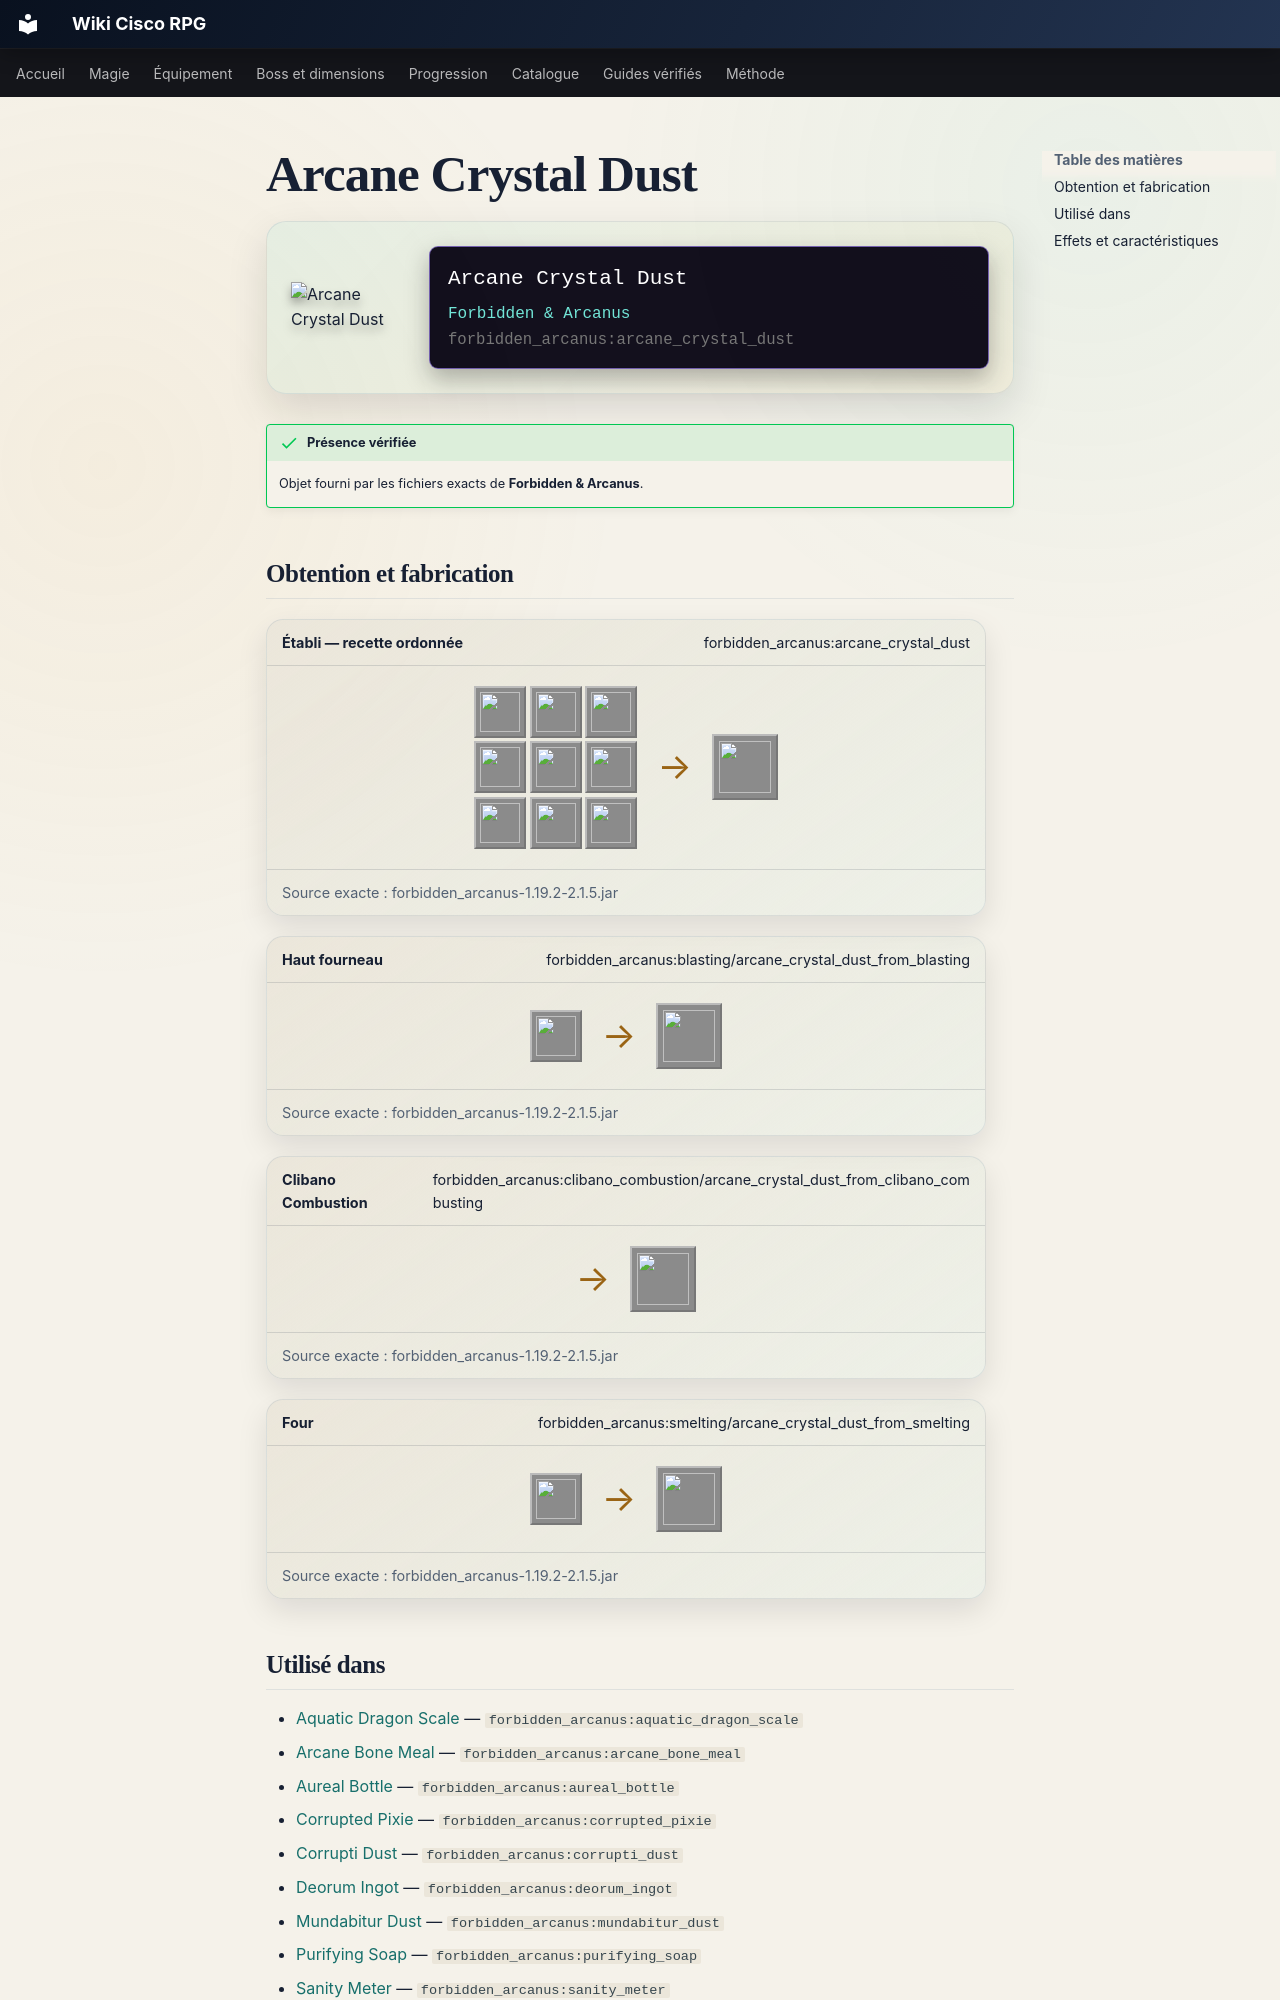

repository: Kloups-Dev/wiki-cisco-rpg · page: catalogue/objets/forbidden_arcanus/arcane_crystal_dust/index.html · generator: mkdocs

# Arcane Crystal Dust

<div class="mc-item-showcase">
<img class="mc-item-icon" src="../../../../assets/generated/items/forbidden_arcanus/arcane_crystal_dust.png" alt="Arcane Crystal Dust">
<div class="mc-tooltip-card">
<div class="mc-tooltip-card__name">Arcane Crystal Dust</div>
<div class="mc-tooltip-card__mod">Forbidden &amp; Arcanus</div>
<div class="mc-tooltip-card__id">forbidden_arcanus:arcane_crystal_dust</div>
</div>
</div>

!!! success "Présence vérifiée"
    Objet fourni par les fichiers exacts de **Forbidden & Arcanus**.

## Obtention et fabrication

<div class="jei-recipe"><div class="jei-recipe__head"><strong>Établi — recette ordonnée</strong><span>forbidden_arcanus:arcane_crystal_dust</span></div><div class="jei-recipe__body"><div class="jei-grid"><a class="jei-slot" href="../../../../catalogue/objets/forbidden_arcanus/arcane_crystal_dust_speck/" title="Arcane Crystal Dust Speck (forbidden_arcanus:arcane_crystal_dust_speck)"><img src="../../../../assets/generated/items/forbidden_arcanus/arcane_crystal_dust_speck.png" alt="" loading="lazy"></a><a class="jei-slot" href="../../../../catalogue/objets/forbidden_arcanus/arcane_crystal_dust_speck/" title="Arcane Crystal Dust Speck (forbidden_arcanus:arcane_crystal_dust_speck)"><img src="../../../../assets/generated/items/forbidden_arcanus/arcane_crystal_dust_speck.png" alt="" loading="lazy"></a><a class="jei-slot" href="../../../../catalogue/objets/forbidden_arcanus/arcane_crystal_dust_speck/" title="Arcane Crystal Dust Speck (forbidden_arcanus:arcane_crystal_dust_speck)"><img src="../../../../assets/generated/items/forbidden_arcanus/arcane_crystal_dust_speck.png" alt="" loading="lazy"></a><a class="jei-slot" href="../../../../catalogue/objets/forbidden_arcanus/arcane_crystal_dust_speck/" title="Arcane Crystal Dust Speck (forbidden_arcanus:arcane_crystal_dust_speck)"><img src="../../../../assets/generated/items/forbidden_arcanus/arcane_crystal_dust_speck.png" alt="" loading="lazy"></a><a class="jei-slot" href="../../../../catalogue/objets/forbidden_arcanus/arcane_crystal_dust_speck/" title="Arcane Crystal Dust Speck (forbidden_arcanus:arcane_crystal_dust_speck)"><img src="../../../../assets/generated/items/forbidden_arcanus/arcane_crystal_dust_speck.png" alt="" loading="lazy"></a><a class="jei-slot" href="../../../../catalogue/objets/forbidden_arcanus/arcane_crystal_dust_speck/" title="Arcane Crystal Dust Speck (forbidden_arcanus:arcane_crystal_dust_speck)"><img src="../../../../assets/generated/items/forbidden_arcanus/arcane_crystal_dust_speck.png" alt="" loading="lazy"></a><a class="jei-slot" href="../../../../catalogue/objets/forbidden_arcanus/arcane_crystal_dust_speck/" title="Arcane Crystal Dust Speck (forbidden_arcanus:arcane_crystal_dust_speck)"><img src="../../../../assets/generated/items/forbidden_arcanus/arcane_crystal_dust_speck.png" alt="" loading="lazy"></a><a class="jei-slot" href="../../../../catalogue/objets/forbidden_arcanus/arcane_crystal_dust_speck/" title="Arcane Crystal Dust Speck (forbidden_arcanus:arcane_crystal_dust_speck)"><img src="../../../../assets/generated/items/forbidden_arcanus/arcane_crystal_dust_speck.png" alt="" loading="lazy"></a><a class="jei-slot" href="../../../../catalogue/objets/forbidden_arcanus/arcane_crystal_dust_speck/" title="Arcane Crystal Dust Speck (forbidden_arcanus:arcane_crystal_dust_speck)"><img src="../../../../assets/generated/items/forbidden_arcanus/arcane_crystal_dust_speck.png" alt="" loading="lazy"></a></div><span class="jei-arrow">→</span><span class="jei-slot jei-slot--result"><img src="../../../../assets/generated/items/forbidden_arcanus/arcane_crystal_dust.png" alt=""></span></div><div class="jei-recipe__source">Source exacte : forbidden_arcanus-1.19.2-2.1.5.jar</div></div>
<div class="jei-recipe"><div class="jei-recipe__head"><strong>Haut fourneau</strong><span>forbidden_arcanus:blasting/arcane_crystal_dust_from_blasting</span></div><div class="jei-recipe__body"><div class="jei-inputs"><a class="jei-slot" href="../../../../catalogue/objets/forbidden_arcanus/arcane_crystal/" title="Arcane Crystal (forbidden_arcanus:arcane_crystal)"><img src="../../../../assets/generated/items/forbidden_arcanus/arcane_crystal.png" alt="" loading="lazy"></a></div><span class="jei-arrow">→</span><span class="jei-slot jei-slot--result"><img src="../../../../assets/generated/items/forbidden_arcanus/arcane_crystal_dust.png" alt=""></span></div><div class="jei-recipe__source">Source exacte : forbidden_arcanus-1.19.2-2.1.5.jar</div></div>
<div class="jei-recipe"><div class="jei-recipe__head"><strong>Clibano Combustion</strong><span>forbidden_arcanus:clibano_combustion/arcane_crystal_dust_from_clibano_combusting</span></div><div class="jei-recipe__body"><div class="jei-inputs"></div><span class="jei-arrow">→</span><span class="jei-slot jei-slot--result"><img src="../../../../assets/generated/items/forbidden_arcanus/arcane_crystal_dust.png" alt=""></span></div><div class="jei-recipe__source">Source exacte : forbidden_arcanus-1.19.2-2.1.5.jar</div></div>
<div class="jei-recipe"><div class="jei-recipe__head"><strong>Four</strong><span>forbidden_arcanus:smelting/arcane_crystal_dust_from_smelting</span></div><div class="jei-recipe__body"><div class="jei-inputs"><a class="jei-slot" href="../../../../catalogue/objets/forbidden_arcanus/arcane_crystal/" title="Arcane Crystal (forbidden_arcanus:arcane_crystal)"><img src="../../../../assets/generated/items/forbidden_arcanus/arcane_crystal.png" alt="" loading="lazy"></a></div><span class="jei-arrow">→</span><span class="jei-slot jei-slot--result"><img src="../../../../assets/generated/items/forbidden_arcanus/arcane_crystal_dust.png" alt=""></span></div><div class="jei-recipe__source">Source exacte : forbidden_arcanus-1.19.2-2.1.5.jar</div></div>
